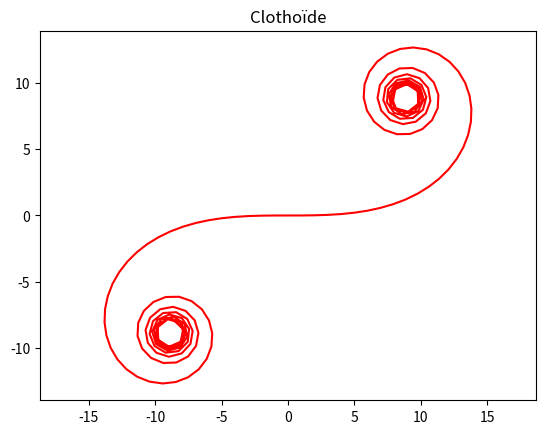

The script that saved this image:
from matplotlib.pyplot import *
from scipy.integrate import quad
from math import *


def fonctionx(s):
    x = cos((s ** 2) / (2 * a))
    return x


def fonctiony(s):
    y = sin((s ** 2) / (2 * a))
    return y


def clothoide(T, precision):
    liste_x = []
    liste_y = []
    varT = abs(T)

    while T < varT:
        x, err1 = quad(fonctionx, 0, T)
        y, err2 = quad(fonctiony, 0, T)
        liste_x.append(x)
        liste_y.append(y)
        T = T + precision

    return liste_x, liste_y


def longueur_clothoide(liste1, liste2):
    longueur = 0
    for i in range(0, len(liste1) - 1):
        longueur = longueur + sqrt((liste1[i + 1] - liste1[i]) ** 2 + (liste2[i + 1] - liste2[i]) ** 2)
    return longueur


title("Clothoïde")

a = 100

X, Y = clothoide(T=-100, precision=1)
print(X, Y)
print(longueur_clothoide(X, Y))
print(len(X), len(Y))
plot(X, Y, '-0', color='red')
axis('equal')
show()
